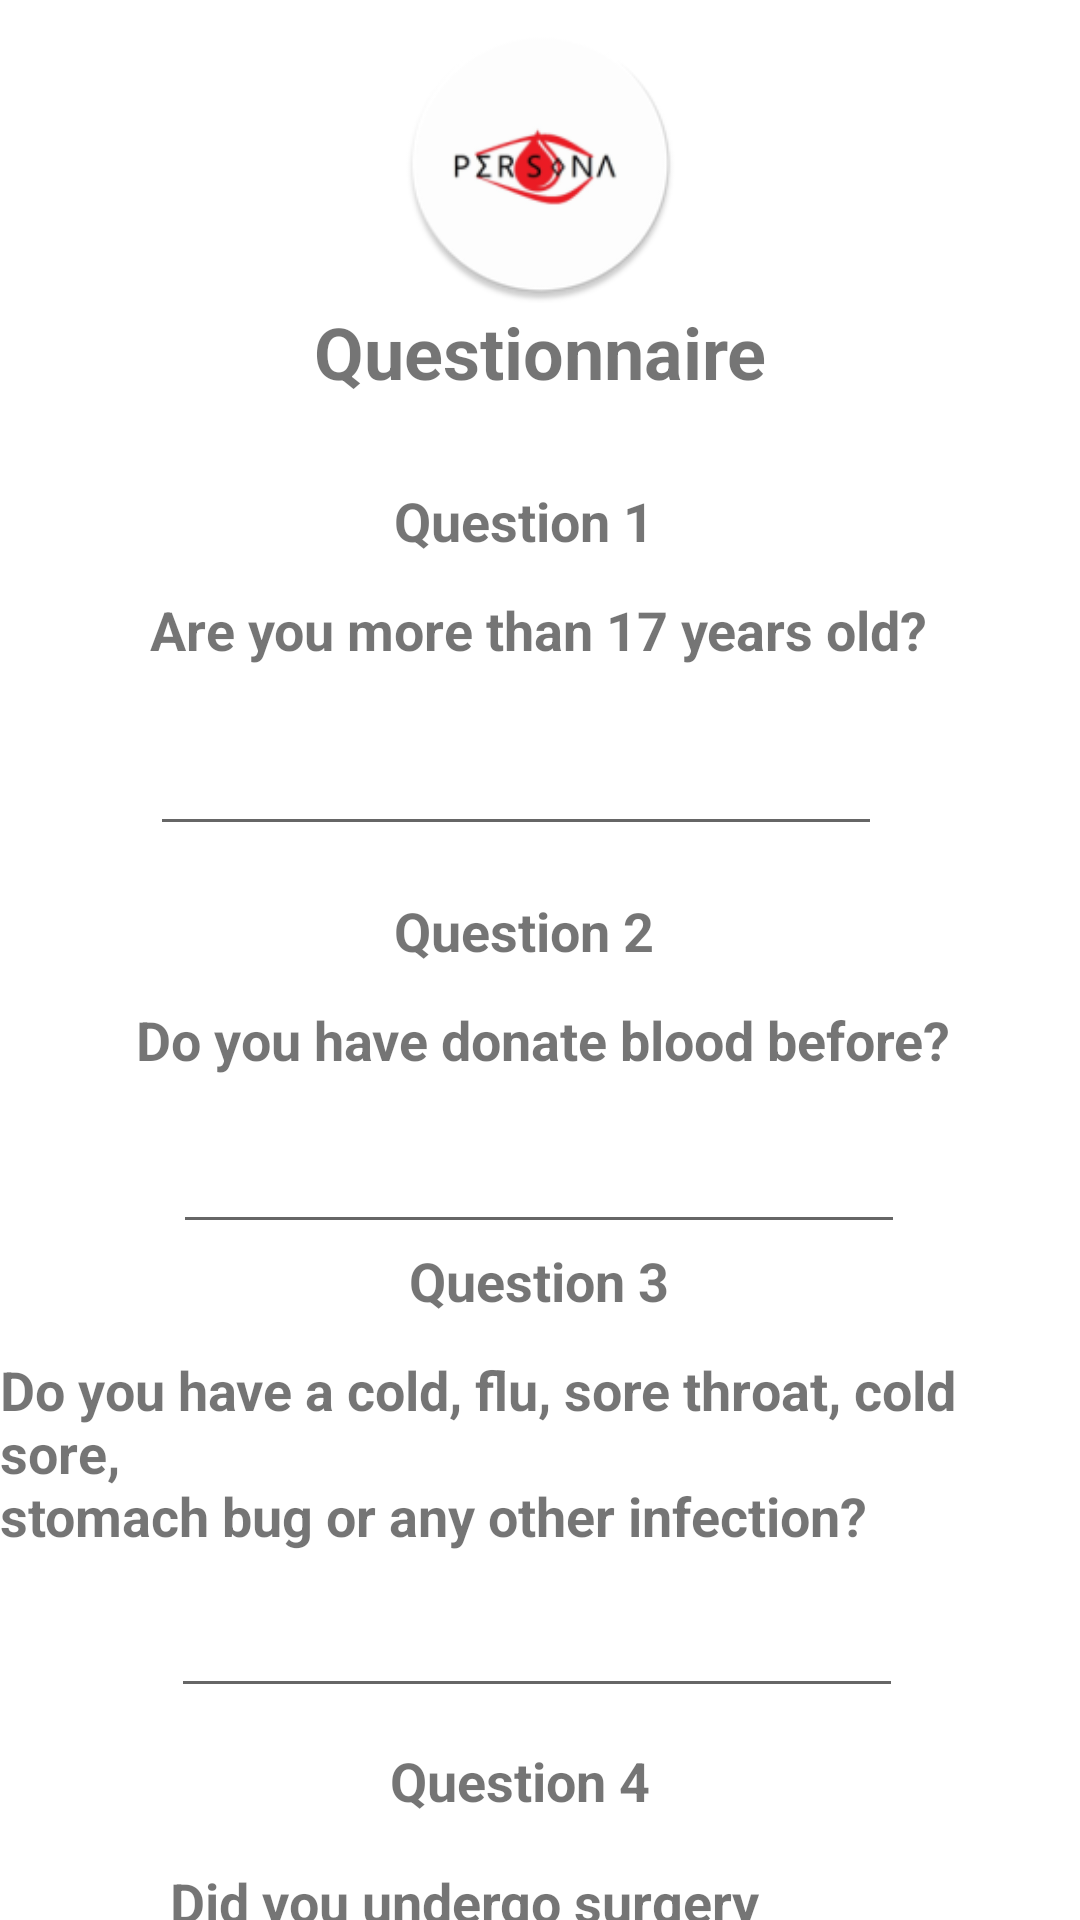

The Android layout XML behind this screen, and the referenced resources:
<!-- AndroidManifest.xml: application theme Theme.LatestBloodDonationApp -->
<!-- res/layout/fragment_questionaire.xml -->
<?xml version="1.0" encoding="utf-8"?>
<androidx.constraintlayout.widget.ConstraintLayout xmlns:android="http://schemas.android.com/apk/res/android"
    xmlns:app="http://schemas.android.com/apk/res-auto"
    xmlns:tools="http://schemas.android.com/tools"
    android:id="@+id/questionaireLayout"
    android:layout_width="match_parent"
    android:layout_height="match_parent"
    tools:context=".User.Questionaire">

    <TextView
        android:id="@+id/labelQuestionsTitle"
        android:layout_width="wrap_content"
        android:layout_height="wrap_content"
        android:text="@string/question_title"
        android:textSize="24sp"
        android:textStyle="bold"
        app:layout_constraintEnd_toEndOf="parent"
        app:layout_constraintStart_toStartOf="parent"
        app:layout_constraintTop_toBottomOf="@+id/imageView2" />

    <TextView
        android:id="@+id/labelQuestion1"
        android:layout_width="wrap_content"
        android:layout_height="wrap_content"
        android:layout_marginTop="28dp"
        android:text="@string/question1"
        android:textSize="18sp"
        android:textStyle="bold"
        app:layout_constraintEnd_toEndOf="parent"
        app:layout_constraintHorizontal_bias="0.48"
        app:layout_constraintStart_toStartOf="parent"
        app:layout_constraintTop_toBottomOf="@+id/labelQuestionsTitle" />

    <TextView
        android:id="@+id/question1"
        android:layout_width="wrap_content"
        android:layout_height="wrap_content"
        android:layout_marginTop="12dp"
        android:text="@string/question1s"
        android:textSize="18sp"
        android:textStyle="bold"
        app:layout_constraintEnd_toEndOf="parent"
        app:layout_constraintHorizontal_bias="0.497"
        app:layout_constraintStart_toStartOf="parent"
        app:layout_constraintTop_toBottomOf="@+id/labelQuestion1" />

    <EditText
        android:id="@+id/editTextTextPersonName5"
        android:layout_width="244dp"
        android:layout_height="48dp"
        android:layout_marginTop="12dp"
        android:ems="10"
        android:inputType="textPersonName"
        app:layout_constraintEnd_toEndOf="@+id/question1"
        app:layout_constraintHorizontal_bias="0.0"
        app:layout_constraintStart_toStartOf="@+id/question1"
        app:layout_constraintTop_toBottomOf="@+id/question1"
        tools:ignore="SpeakableTextPresentCheck" />

    <TextView
        android:id="@+id/labelQuestion2"
        android:layout_width="wrap_content"
        android:layout_height="wrap_content"
        android:layout_marginTop="16dp"
        android:text="@string/question2"
        android:textSize="18sp"
        android:textStyle="bold"
        app:layout_constraintEnd_toEndOf="parent"
        app:layout_constraintHorizontal_bias="0.48"
        app:layout_constraintStart_toStartOf="parent"
        app:layout_constraintTop_toBottomOf="@+id/editTextTextPersonName5" />

    <TextView
        android:id="@+id/textView3"
        android:layout_width="wrap_content"
        android:layout_height="wrap_content"
        android:layout_marginTop="12dp"
        android:text="@string/question2s"
        android:textSize="18sp"
        android:textStyle="bold"
        app:layout_constraintEnd_toEndOf="parent"
        app:layout_constraintHorizontal_bias="0.513"
        app:layout_constraintStart_toStartOf="parent"
        app:layout_constraintTop_toBottomOf="@+id/labelQuestion2" />

    <EditText
        android:id="@+id/editTextTextPersonName6"
        android:layout_width="244dp"
        android:layout_height="48dp"
        android:layout_marginTop="8dp"
        android:ems="10"
        android:inputType="textPersonName"
        app:layout_constraintEnd_toEndOf="parent"
        app:layout_constraintHorizontal_bias="0.497"
        app:layout_constraintStart_toStartOf="parent"
        app:layout_constraintTop_toBottomOf="@+id/textView3"
        tools:ignore="SpeakableTextPresentCheck" />

    <TextView
        android:id="@+id/labelQuestion3"
        android:layout_width="wrap_content"
        android:layout_height="wrap_content"
        android:text="@string/question3"
        android:textSize="18sp"
        android:textStyle="bold"
        app:layout_constraintEnd_toEndOf="@+id/editTextTextPersonName6"
        app:layout_constraintStart_toStartOf="@+id/editTextTextPersonName6"
        app:layout_constraintTop_toBottomOf="@+id/editTextTextPersonName6" />

    <TextView
        android:id="@+id/question3"
        android:layout_width="wrap_content"
        android:layout_height="wrap_content"
        android:layout_marginTop="12dp"
        android:text="@string/question3s"
        android:textSize="18sp"
        android:textStyle="bold"
        app:layout_constraintEnd_toEndOf="parent"
        app:layout_constraintHorizontal_bias="0.498"
        app:layout_constraintStart_toStartOf="parent"
        app:layout_constraintTop_toBottomOf="@+id/labelQuestion3" />

    <EditText
        android:id="@+id/editTextquestion3"
        android:layout_width="244dp"
        android:layout_height="48dp"
        android:layout_marginTop="4dp"
        android:ems="10"
        android:inputType="textPersonName"
        app:layout_constraintEnd_toEndOf="parent"
        app:layout_constraintHorizontal_bias="0.491"
        app:layout_constraintStart_toStartOf="parent"
        app:layout_constraintTop_toBottomOf="@+id/question3"
        tools:ignore="SpeakableTextPresentCheck" />

    <TextView
        android:id="@+id/labelQuestion4"
        android:layout_width="wrap_content"
        android:layout_height="wrap_content"
        android:layout_marginTop="12dp"
        android:text="@string/question4"
        android:textSize="18sp"
        android:textStyle="bold"
        app:layout_constraintEnd_toEndOf="@+id/editTextquestion3"
        app:layout_constraintHorizontal_bias="0.465"
        app:layout_constraintStart_toStartOf="@+id/editTextquestion3"
        app:layout_constraintTop_toBottomOf="@+id/editTextquestion3" />

    <TextView
        android:id="@+id/question4"
        android:layout_width="244dp"
        android:layout_height="41dp"
        android:layout_marginTop="16dp"
        android:text="@string/question4s"
        android:textSize="18sp"
        android:textStyle="bold"
        app:layout_constraintEnd_toEndOf="@+id/labelQuestion4"
        app:layout_constraintHorizontal_bias="0.468"
        app:layout_constraintStart_toStartOf="@+id/labelQuestion4"
        app:layout_constraintTop_toBottomOf="@+id/labelQuestion4" />

    <EditText
        android:id="@+id/editTextTextPersonName8"
        android:layout_width="244dp"
        android:layout_height="41dp"
        android:layout_marginTop="16dp"
        android:ems="10"
        android:inputType="textPersonName"
        app:layout_constraintEnd_toEndOf="@+id/question4"
        app:layout_constraintStart_toStartOf="@+id/question4"
        app:layout_constraintTop_toBottomOf="@+id/question4"
        tools:ignore="SpeakableTextPresentCheck" />

    <Button
        android:id="@+id/buttonSubmit"
        android:layout_width="wrap_content"
        android:layout_height="wrap_content"
        android:layout_marginTop="8dp"
        android:text="@string/button_submit"
        app:layout_constraintEnd_toEndOf="parent"
        app:layout_constraintStart_toStartOf="parent"
        app:layout_constraintTop_toBottomOf="@+id/editTextTextPersonName8" />

    <ImageView
        android:id="@+id/imageView2"
        android:layout_width="101dp"
        android:layout_height="93dp"
        android:layout_marginTop="8dp"
        android:src="@mipmap/ic_launcher_round"
        app:layout_constraintEnd_toEndOf="parent"
        app:layout_constraintStart_toStartOf="parent"
        app:layout_constraintTop_toTopOf="parent" />

</androidx.constraintlayout.widget.ConstraintLayout>
<!-- resources referenced by this layout -->
<resources>
  <!-- mipmap ic_launcher_round: png bitmap (mipmap-hdpi, 4251 bytes) -->
  <string name="button_submit">Submit</string>
  <string name="question1">Question 1</string>
  <string name="question1s">Are you more than 17 years old?</string>
  <string name="question2">Question 2</string>
  <string name="question2s">Do you have donate blood before?</string>
  <string name="question3">Question 3</string>
  <string name="question3s">Do you have a cold, flu, sore throat, cold sore, \nstomach bug or any other infection?</string>
  <string name="question4">Question 4</string>
  <string name="question4s">Did you undergo surgery recently?</string>
  <string name="question_title">Questionnaire</string>
  <style name="Theme.LatestBloodDonationApp" parent="Theme.MaterialComponents.DayNight.DarkActionBar">
          
          <item name="colorPrimary">@color/purple_500</item>
          <item name="colorPrimaryVariant">@color/purple_700</item>
          <item name="colorOnPrimary">@color/white</item>
          
          <item name="colorSecondary">@color/teal_200</item>
          <item name="colorSecondaryVariant">@color/teal_700</item>
          <item name="colorOnSecondary">@color/black</item>
          
          <item name="android:statusBarColor" tools:targetApi="l">?attr/colorPrimaryVariant</item>
          
      </style>
  <color name="purple_500">#FF6200EE</color>
  <color name="purple_700">#FF3700B3</color>
  <color name="white">#FFFFFFFF</color>
  <color name="teal_200">#FF03DAC5</color>
  <color name="teal_700">#FF018786</color>
  <color name="black">#FF000000</color>
</resources>
